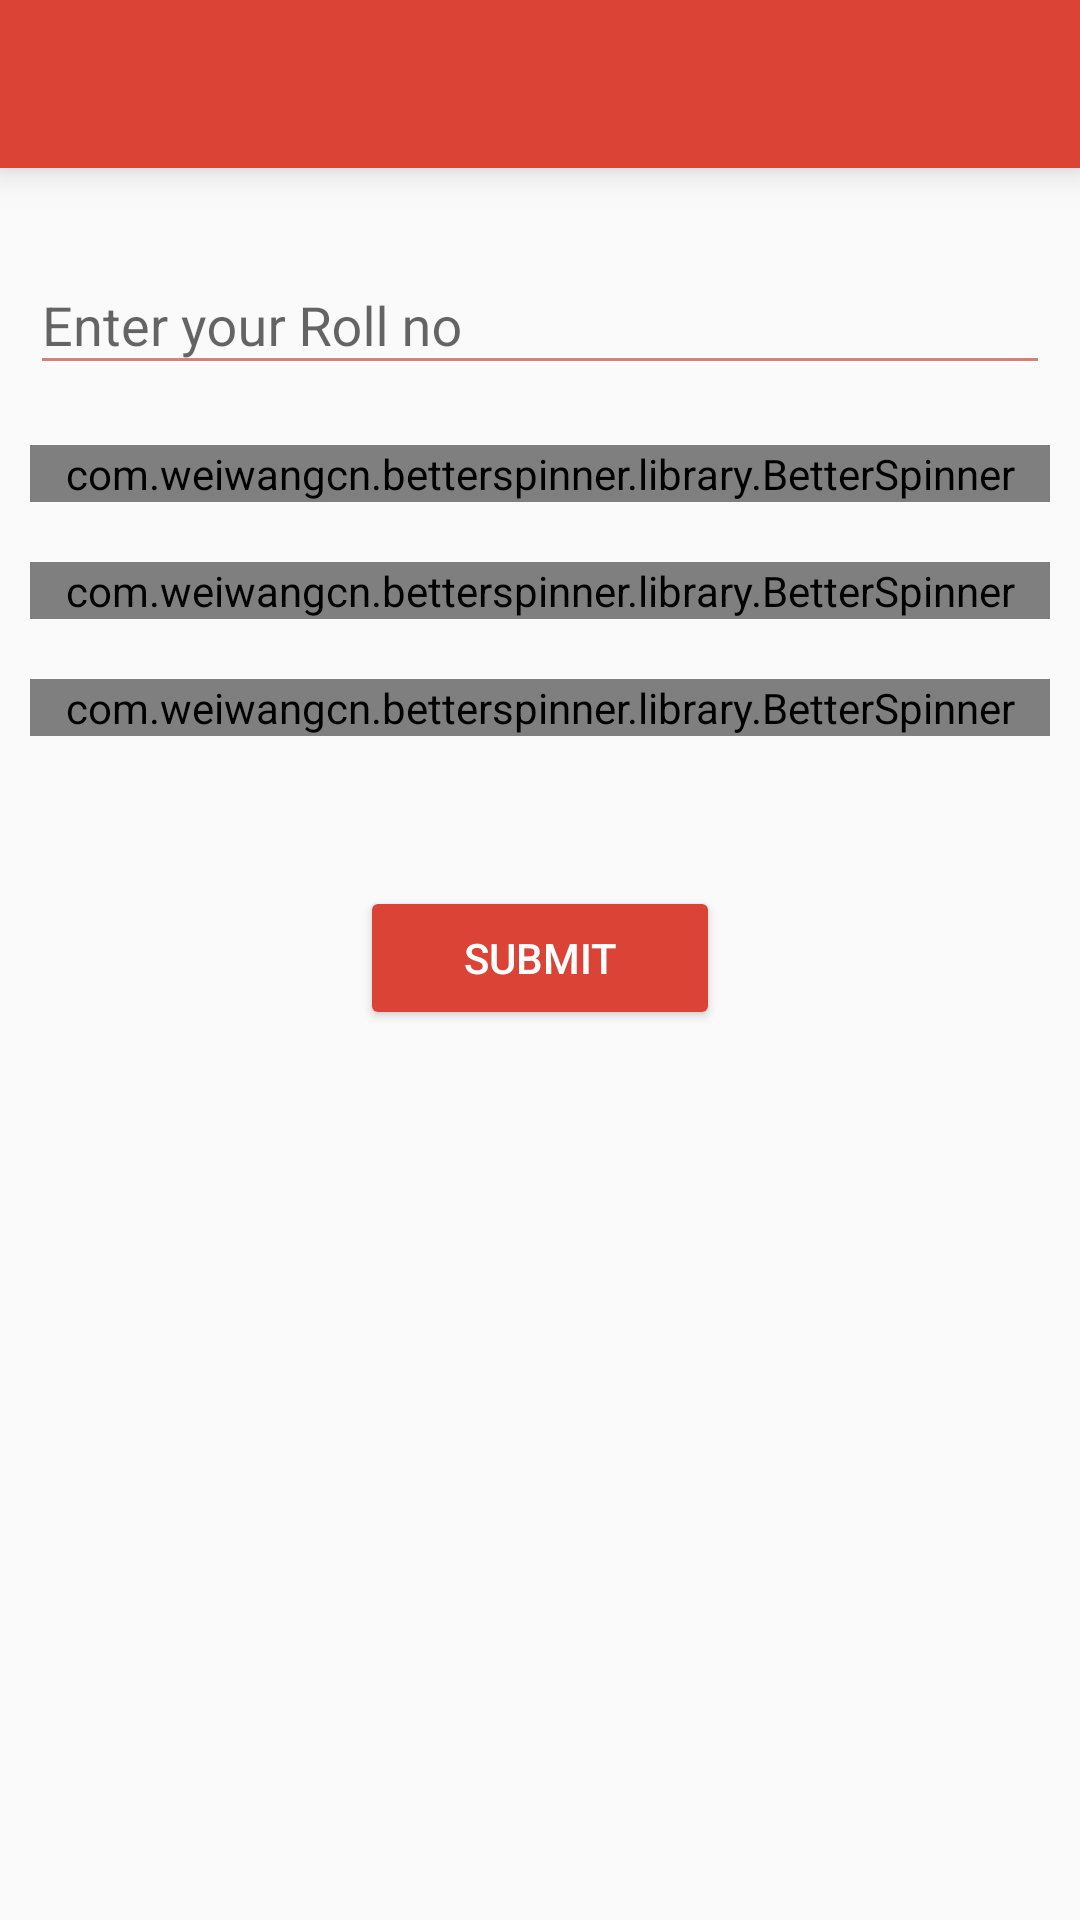

This screen was rendered from an Android layout file. Write that file and the resources it references.
<!-- AndroidManifest.xml: application theme AppTheme.NoActionBar -->
<!-- res/layout/activity_studentinfo.xml -->
<?xml version="1.0" encoding="utf-8"?>
<LinearLayout xmlns:android="http://schemas.android.com/apk/res/android"
    xmlns:app="http://schemas.android.com/apk/res-auto"
    android:layout_width="match_parent"
    android:layout_height="match_parent"
    android:orientation="vertical">

    <android.support.v7.widget.Toolbar
        android:id="@+id/toolbar"
        android:layout_width="match_parent"
        android:layout_height="?attr/actionBarSize"
        android:background="?attr/colorPrimary"
        android:elevation="8dp"
        android:theme="@style/toolbartheme"
        app:popupTheme="@style/AppTheme.PopupOverlay" />


    <android.support.design.widget.TextInputLayout
        android:layout_width="match_parent"
        android:layout_height="wrap_content"
        android:layout_marginLeft="10dp"
        android:layout_marginRight="10dp"
        android:layout_marginTop="20dp">

        <EditText
            android:id="@+id/rollno"
            android:layout_width="match_parent"
            android:layout_height="wrap_content"
            android:ems="10"
            android:hint="Enter your Roll no"
            android:inputType="textPersonName"
            android:textColor="@android:color/black" />

    </android.support.design.widget.TextInputLayout>


    <RelativeLayout
        android:layout_width="match_parent"
        android:layout_height="match_parent"
        android:layout_marginLeft="10dp"
        android:layout_marginRight="10dp"
        android:orientation="horizontal">


        <com.weiwangcn.betterspinner.library.BetterSpinner
            android:id="@+id/branch"
            android:layout_width="match_parent"
            android:layout_height="wrap_content"
            android:layout_alignParentStart="true"
            android:layout_alignParentTop="true"
            android:layout_marginTop="20dp"
            android:hint="select branch" />


        <com.weiwangcn.betterspinner.library.BetterSpinner
            android:id="@+id/year"
            android:layout_width="match_parent"
            android:layout_height="wrap_content"
            android:layout_alignParentStart="true"
            android:layout_below="@+id/branch"
            android:layout_marginTop="20dp"
            android:hint="select year" />

        <com.weiwangcn.betterspinner.library.BetterSpinner
            android:id="@+id/section"
            android:layout_width="match_parent"
            android:layout_height="wrap_content"
            android:layout_alignParentStart="true"
            android:layout_below="@+id/year"
            android:layout_marginTop="20dp"
            android:hint="select section" />

        <Button
            android:id="@+id/submit"
            android:layout_width="120dp"
            android:layout_height="wrap_content"
            android:layout_alignTop="@+id/section"
            android:layout_centerHorizontal="true"
            android:layout_marginTop="69dp"
            android:backgroundTint="@color/colorPrimary"
            android:elevation="8dp"
            android:text="Submit"
            android:textColor="@color/white"
            android:theme="@style/MyButton" />


    </RelativeLayout>

</LinearLayout>
<!-- resources referenced by this layout -->
<resources>
  <color name="colorPrimary">#da4336</color>
  <color name="white">#ffffff</color>
  <style name="AppTheme.PopupOverlay" parent="ThemeOverlay.AppCompat.Light" />
  <style name="MyButton" parent="Theme.AppCompat.Light">
          <item name="colorControlHighlight">@color/green</item>
          <item name="colorButtonNormal">@color/colorAccent</item>
      </style>
  <style name="toolbartheme" parent="AppTheme">
          <item name="android:textColorPrimary">@color/white</item>
          
          
  
          
          <item name="actionMenuTextColor">@color/white</item>
          
          <item name="android:textColorSecondary">@color/white</item>
  
          
          
      </style>
  <style name="AppTheme.NoActionBar">
          <item name="windowActionBar">false</item>
          <item name="windowNoTitle">true</item>
      </style>
  <color name="green">#F3CD70</color>
  <color name="colorAccent">#ff4081</color>
  <style name="AppTheme" parent="Theme.AppCompat.Light.NoActionBar">
          
          <item name="colorPrimary">@color/colorPrimary</item>
          <item name="colorPrimaryDark">@color/colorPrimaryDark</item>
          <item name="colorAccent">@color/colorAccent</item>
          <item name="android:colorForeground">@color/statusbar</item>
  
      </style>
  <color name="colorPrimaryDark">#303f9f</color>
  <color name="statusbar">#b93221</color>
</resources>
